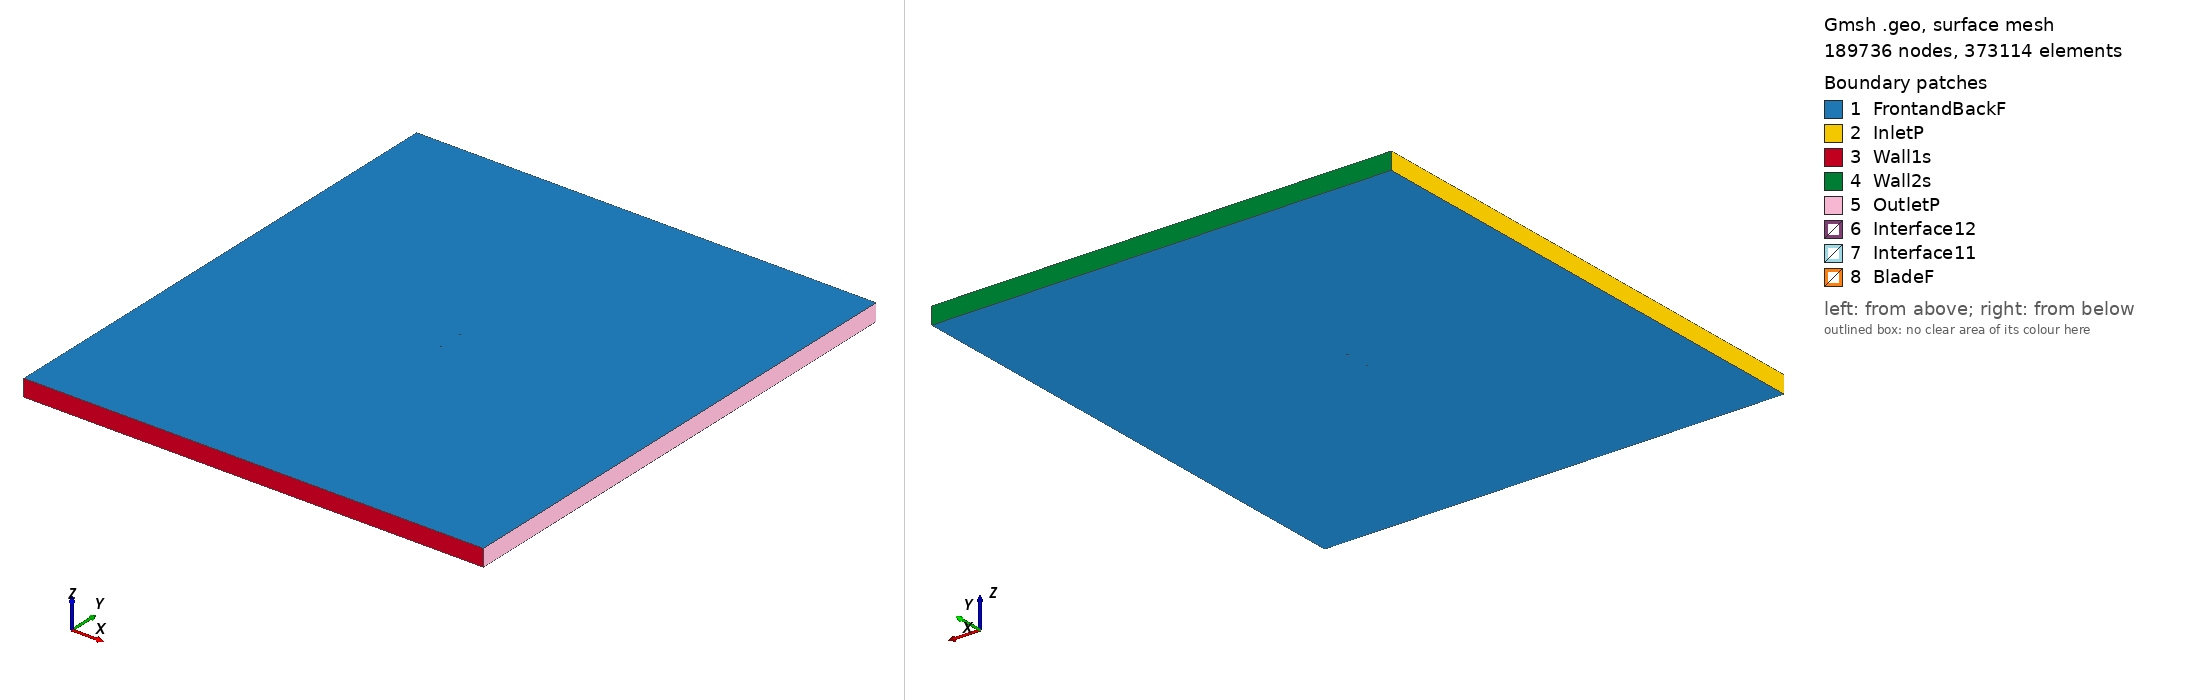

Gmsh geometry script, surface-meshed: 189736 nodes, 373114 surface elements. Boundary patches (legend numbers): 1 FrontandBackF, 2 InletP, 3 Wall1s, 4 Wall2s, 5 OutletP, 6 Interface12, 7 Interface11, 8 BladeF. Left view from above one corner, right view from below the opposite corner. Legend entries are the model's physical surfaces. The drawing asked Gmsh for element sizes between 1% and 20% of the model's largest extent; the script's own settings can give other sizes.

=== sd7043_tsr2_2.7349_aoa_-8.3375.geo (drawn) ===
SetFactory("OpenCASCADE");

Point(1) = {0.074619, 0.748535, 0, 1.0};
Point(2) = {0.070898, 0.747267, 0, 1.0};
Point(3) = {0.065536, 0.745398, 0, 1.0};
Point(4) = {0.059631, 0.743372, 0, 1.0};
Point(5) = {0.053257, 0.741245, 0, 1.0};
Point(6) = {0.046481, 0.739078, 0, 1.0};
Point(7) = {0.039361, 0.736925, 0, 1.0};
Point(8) = {0.031951, 0.734829, 0, 1.0};
Point(9) = {0.024313, 0.732816, 0, 1.0};
Point(10) = {0.016516, 0.730914, 0, 1.0};
Point(11) = {0.008640, 0.729146, 0, 1.0};
Point(12) = {0.000758, 0.727540, 0, 1.0};
Point(13) = {-0.007056, 0.726116, 0, 1.0};
Point(14) = {-0.014729, 0.724891, 0, 1.0};
Point(15) = {-0.022189, 0.723877, 0, 1.0};
Point(16) = {-0.029364, 0.723085, 0, 1.0};
Point(17) = {-0.036185, 0.722519, 0, 1.0};
Point(18) = {-0.042588, 0.722187, 0, 1.0};
Point(19) = {-0.048508, 0.722088, 0, 1.0};
Point(20) = {-0.053896, 0.722223, 0, 1.0};
Point(21) = {-0.058705, 0.722590, 0, 1.0};
Point(22) = {-0.062902, 0.723176, 0, 1.0};
Point(23) = {-0.066455, 0.723966, 0, 1.0};
Point(24) = {-0.069350, 0.724934, 0, 1.0};
Point(25) = {-0.071571, 0.726043, 0, 1.0};
Point(26) = {-0.073110, 0.727253, 0, 1.0};
Point(27) = {-0.073996, 0.728497, 0, 1.0};
Point(28) = {-0.074207, 0.729592, 0, 1.0};
Point(29) = {-0.073511, 0.730506, 0, 1.0};
Point(30) = {-0.071801, 0.731384, 0, 1.0};
Point(31) = {-0.069198, 0.732264, 0, 1.0};
Point(32) = {-0.065731, 0.733130, 0, 1.0};
Point(33) = {-0.061428, 0.733980, 0, 1.0};
Point(34) = {-0.056331, 0.734817, 0, 1.0};
Point(35) = {-0.050491, 0.735644, 0, 1.0};
Point(36) = {-0.043970, 0.736463, 0, 1.0};
Point(37) = {-0.036834, 0.737279, 0, 1.0};
Point(38) = {-0.029162, 0.738093, 0, 1.0};
Point(39) = {-0.021038, 0.738913, 0, 1.0};
Point(40) = {-0.012552, 0.739739, 0, 1.0};
Point(41) = {-0.003800, 0.740579, 0, 1.0};
Point(42) = {0.005112, 0.741437, 0, 1.0};
Point(43) = {0.014082, 0.742316, 0, 1.0};
Point(44) = {0.022997, 0.743220, 0, 1.0};
Point(45) = {0.031749, 0.744148, 0, 1.0};
Point(46) = {0.040229, 0.745100, 0, 1.0};
Point(47) = {0.048321, 0.746075, 0, 1.0};
Point(48) = {0.055918, 0.747067, 0, 1.0};
Point(49) = {0.062911, 0.748067, 0, 1.0};
Point(50) = {0.069194, 0.749069, 0, 1.0};
Point(51) = {0.074404, 0.750000, 0, 1.0};
Point(52) = {-0.074619, -0.748535, 0, 1.0};
Point(53) = {-0.070898, -0.747267, 0, 1.0};
Point(54) = {-0.065536, -0.745398, 0, 1.0};
Point(55) = {-0.059631, -0.743372, 0, 1.0};
Point(56) = {-0.053257, -0.741245, 0, 1.0};
Point(57) = {-0.046481, -0.739078, 0, 1.0};
Point(58) = {-0.039361, -0.736925, 0, 1.0};
Point(59) = {-0.031951, -0.734829, 0, 1.0};
Point(60) = {-0.024313, -0.732816, 0, 1.0};
Point(61) = {-0.016516, -0.730914, 0, 1.0};
Point(62) = {-0.008640, -0.729146, 0, 1.0};
Point(63) = {-0.000758, -0.727540, 0, 1.0};
Point(64) = {0.007056, -0.726116, 0, 1.0};
Point(65) = {0.014729, -0.724891, 0, 1.0};
Point(66) = {0.022189, -0.723877, 0, 1.0};
Point(67) = {0.029364, -0.723085, 0, 1.0};
Point(68) = {0.036185, -0.722519, 0, 1.0};
Point(69) = {0.042588, -0.722187, 0, 1.0};
Point(70) = {0.048508, -0.722088, 0, 1.0};
Point(71) = {0.053896, -0.722223, 0, 1.0};
Point(72) = {0.058705, -0.722590, 0, 1.0};
Point(73) = {0.062902, -0.723176, 0, 1.0};
Point(74) = {0.066455, -0.723966, 0, 1.0};
Point(75) = {0.069350, -0.724934, 0, 1.0};
Point(76) = {0.071571, -0.726043, 0, 1.0};
Point(77) = {0.073110, -0.727253, 0, 1.0};
Point(78) = {0.073996, -0.728497, 0, 1.0};
Point(79) = {0.074207, -0.729592, 0, 1.0};
Point(80) = {0.073511, -0.730506, 0, 1.0};
Point(81) = {0.071801, -0.731384, 0, 1.0};
Point(82) = {0.069198, -0.732264, 0, 1.0};
Point(83) = {0.065731, -0.733130, 0, 1.0};
Point(84) = {0.061428, -0.733980, 0, 1.0};
Point(85) = {0.056331, -0.734817, 0, 1.0};
Point(86) = {0.050491, -0.735644, 0, 1.0};
Point(87) = {0.043970, -0.736463, 0, 1.0};
Point(88) = {0.036834, -0.737279, 0, 1.0};
Point(89) = {0.029162, -0.738093, 0, 1.0};
Point(90) = {0.021038, -0.738913, 0, 1.0};
Point(91) = {0.012552, -0.739739, 0, 1.0};
Point(92) = {0.003800, -0.740579, 0, 1.0};
Point(93) = {-0.005112, -0.741437, 0, 1.0};
Point(94) = {-0.014082, -0.742316, 0, 1.0};
Point(95) = {-0.022997, -0.743220, 0, 1.0};
Point(96) = {-0.031749, -0.744148, 0, 1.0};
Point(97) = {-0.040229, -0.745100, 0, 1.0};
Point(98) = {-0.048321, -0.746075, 0, 1.0};
Point(99) = {-0.055918, -0.747067, 0, 1.0};
Point(100) = {-0.062911, -0.748067, 0, 1.0};
Point(101) = {-0.069194, -0.749069, 0, 1.0};
Point(102) = {-0.074404, -0.750000, 0, 1.0};

// Lines: first blade (splines 1-4)
Spline(1) = {1:16};
Spline(2) = {16:37};
Spline(3) = {37:51};
Spline(4) = {51,1};

// Lines: second blade (splines 5-8)
Spline(5) = {52:67};
Spline(6) = {67:88};
Spline(7) = {88:102};
Spline(8) = {102,52};

// Outer domain (points 20001-4 and lines)
Point(103) = {-13.50000000, -15.00000000, 0, 1.0};
Point(104) = {-13.50000000, 15.00000000, 0, 1.0};
Point(105) = {13.50000000, 15.00000000, 0, 1.0};
Point(106) = {13.50000000, -15.00000000, 0, 1.0};
Line(11) = {103, 104};
Line(12) = {104, 105};
Line(13) = {105, 106};
Line(14) = {103, 106};

// Interface (between moving and stationary domain) (circles)
Circle(9) = {0, 0, 0, 0.80000000, 0, 2*Pi};
Circle(10) = {0, 0, 0, 0.80000000, 0, 2*Pi};

// Loops collect Lines/Splines/etc (blade1, blade2, domain, first circle)
Line Loop(1) = {1:4};
Line Loop(2) = {5:8};
Line Loop(3) = {11,12,13,-14};
Line Loop(4) = {9};

// BooleanDifference cuts out the circle/interface from the domain
Plane Surface(1) = {3};
Plane Surface(2) = {4};
BooleanDifference{ Surface{1}; Delete;}{ Surface{2}; Delete;}

// This one cuts out the blades from the inner circle/interface
Line Loop(6) = {10};
Plane Surface(5) = {6};
Plane Surface(6) = {1};
Plane Surface(7) = {2};
BooleanDifference{ Surface{5}; Delete;}{ Surface{6,7}; Delete;}

// extrude to 3rd dimension
Extrude {0, 0, 1} {Surface{1}; Surface{5}; Layers{1}; Recombine;}

// Physical Surfaces are the named boundaries (patches)
Physical Surface("Interface11") = {12};
Physical Surface("Interface12") = {10};

// sides of domain
Physical Surface("InletP") = {6};
Physical Surface("OutletP") = {9};

// top and bottom of domain
Physical Surface("Wall1s") = {7};
Physical Surface("Wall2s") = {8};

// Check FrontandBackF by ensuring there is nothing in the 3rd dimension
Physical Surface("FrontandBackF") = {1,11,5,21};
Physical Surface("BladeF") = {13:20};
Physical Volume("Turbine") = {2};
Physical Volume("Farfield") = {1};

// settings for airfoil boundary layer
Field[1] = BoundaryLayer;
Field[1].EdgesList = {1:8};
Field[1].hwall_n = 1e-3;
Field[1].thickness = 1.5e-2;
Field[1].ratio = 1.05;
Field[1].Quads = 1;
BoundaryLayer Field = 1;

// control points for mesh (blade and interface)
// floor((arc length / 1.5mm)/ 6) -> Transfinite Line
Transfinite Line {1,2,3,5,6,7} = 33 Using Progression 1;
Transfinite Line {4,8} = 2 Using Progression 1;
Transfinite Line {9, 15} = 800 Using Progression 1;

// For more information on gmsh syntax, visit http://gmsh.info/doc/texinfo/gmsh.html
